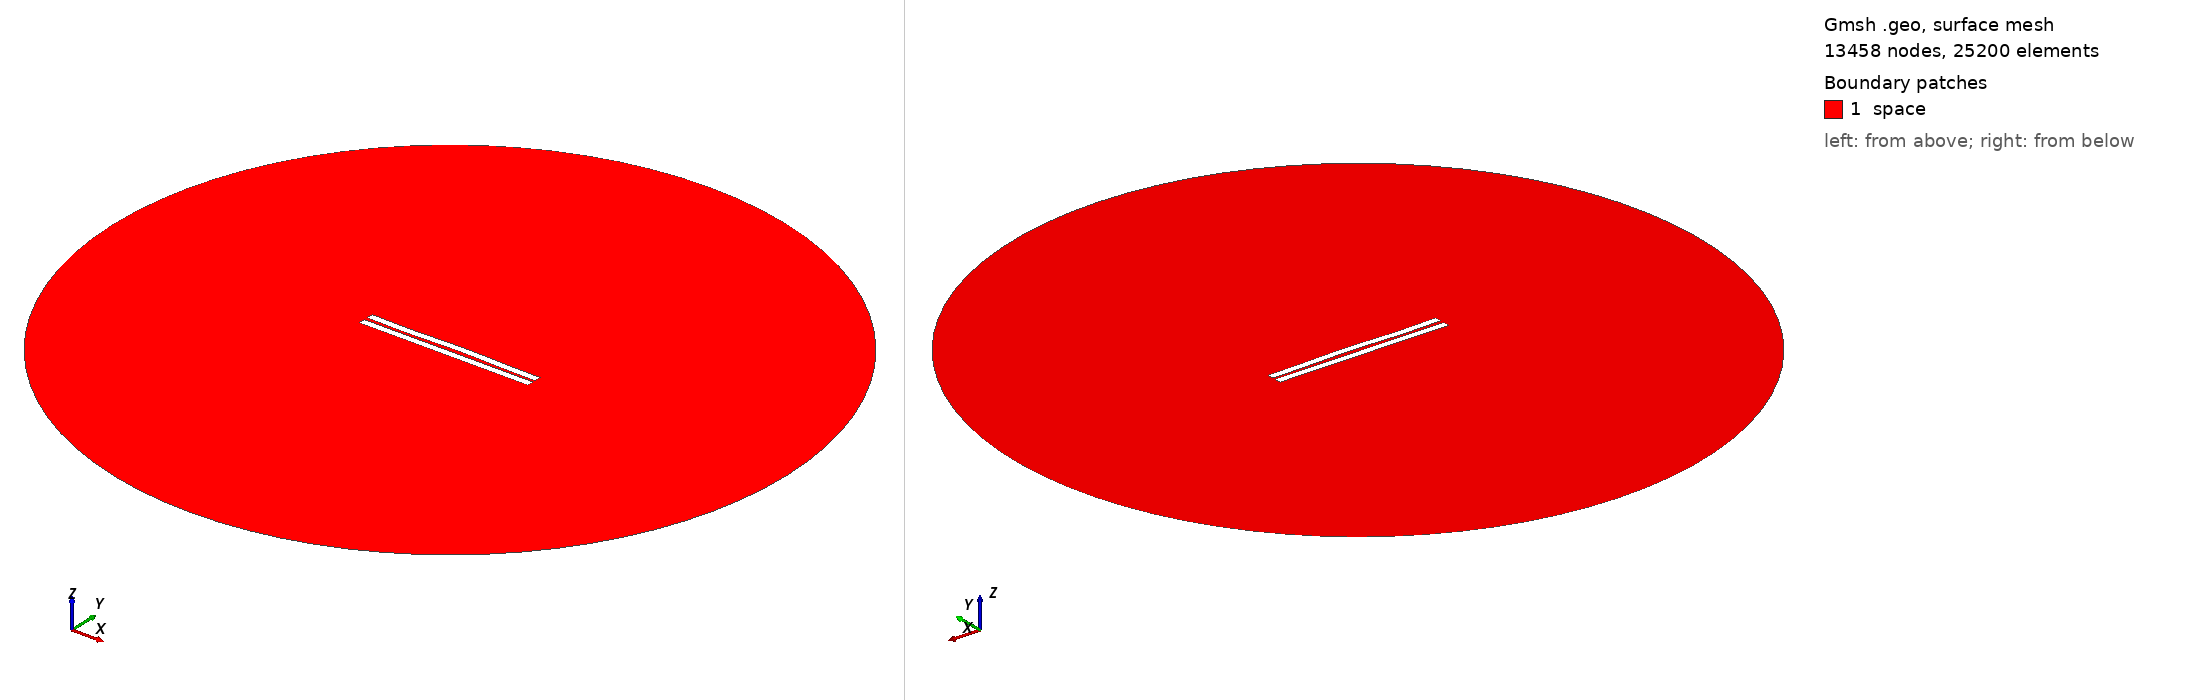

Gmsh geometry script, surface-meshed: 13458 nodes, 25200 surface elements. Boundary patches (legend numbers): 1 space. Left view from above one corner, right view from below the opposite corner. Legend entries are the model's physical surfaces. The drawing asked Gmsh for element sizes between 1% and 20% of the model's largest extent; the script's own settings can give other sizes.

=== 1976.geo (drawn) ===
//---------------------------------------
// Geometry kernel
//---------------------------------------

SetFactory("OpenCASCADE");



//---------------------------------------
// Parameters of the geometry
//---------------------------------------

// Overetch of the upper plate
overetch = 0.0;

// Distance between the plates
distance = 2.25;

// Discretization over the x axis (for the deformation)
nx = 50; 

// Length of the plate
L = 100 - overetch; 

// Number of modes
n = 4; 

// 1st mode coefficient
coeff(1) = -0.15;
beta(1) = 0.596864 * 3.1415926535 / L;

// 2nd mode coefficient
coeff(2) = 0.15;
beta(2) = 1.49418 * 3.1415926535 / L;

// 3rd mode coefficient
coeff(3) = -0.15;
beta(3) = 2.50025 * 3.1415926535 / L;

// 4th mode coefficient
coeff(4) = -0.15;
beta(4) = 3.49999 * 3.1415926535 / L;



//---------------------------------------
// Upper plate (deformed rectangle)
//---------------------------------------

// Coordiantes of the upper plate
xmin = -50;
xmax = 50 - overetch;

// Height of the upper plate
yheight = 4 - 2 * overetch;

// Indexes of the points
UpperID[] = {};
LowerID[] = {};
LeftID[] = {};
RightID[] = {};

// Point index
p = 1;

// Horizontal edges
For i In {1:nx}
    x = xmin + (i-1)*(xmax - xmin)/(nx-1);

    y_bottom = distance / 2 + overetch;
    For j In {1:n}
        C = (Cosh(beta(j)*L) + Cos(beta(j)*L)) / (Sinh(beta(j)*L) + Sin(beta(j)*L));
        y_bottom  = y_bottom + coeff(j) * (Cosh(beta(j)*(x+50)) - Cos(beta(j)*(x+50)) - C * (Sinh(beta(j)*(x+50)) - Sin(beta(j)*(x+50))));
    EndFor

    y_top = y_bottom + yheight;

    Point(p) = {x, y_top, 0, 1.0};
    UpperID[i] = p;
    p = p + 1;

    Point(p) = {x, y_bottom, 0, 1.0};
    LowerID[i] = p;
    p = p + 1;
EndFor

// Create point lists
UpperPts[] = {}; LowerPts[] = {};
For i In {1:nx}
  UpperPts[] += {UpperID[i]};
  LowerPts[] += {LowerID[i]};
EndFor

// Build splines
Spline(1) = {UpperPts[]};
Spline(2) = {LowerPts[]};
Line(3) = {LowerPts[nx-1], UpperPts[nx-1]};
Line(4) = {LowerPts[0], UpperPts[0]};

// Build the plane surface
Curve Loop(1) = {2, 3, -1, -4};
Plane Surface(1) = {1};



//---------------------------------------
// Lower plate (rectangle)
//---------------------------------------

// Vertices
Point(1001) = {-50, -1, 0, 1.0};
Point(1002) = { 50, -1, 0, 1.0};
Point(1003) = { 50,  -5, 0, 1.0};
Point(1004) = {-50,  -5, 0, 1.0};

// Edges
Line(5) = {1001, 1002};
Line(6) = {1002, 1003};
Line(7) = {1003, 1004};
Line(8) = {1004, 1001};

// Plane surface
Line Loop(2) = {5, 6, 7, 8};
Plane Surface(2) = {2}; 



//---------------------------------------
// Outer (fictious) boundary
//---------------------------------------

// Points
Point(1005) = {0, 0, 0};       // Center
Point(1006) = {200, 0, 0};     // Start point
Point(1007) = {0, 200, 0};     // 90 degrees
Point(1008) = {-200, 0, 0};    // 180 degrees
Point(1009) = {0, -200, 0};    // 270 degrees

// Circle arcs (each needs start, center, end)
Circle(9) = {1006, 1005, 1007};
Circle(10) = {1007, 1005, 1008};
Circle(11) = {1008, 1005, 1009};
Circle(12) = {1009, 1005, 1006};

// Plane surface for the entire domain
Curve Loop(3) = {9, 10, 11, 12};
Surface(3) = {3};

// Subtract the plates from the whole domain to obtain the actual domain where we want to solve the equations
BooleanDifference{ Surface{3}; Delete; }{ Surface{1}; Surface{2}; Delete; }




//---------------------------------------
// Transfinite Lines/Curves
//---------------------------------------

// Set the number of points on the boundaries
r = 7;

// Plates
Transfinite Curve {1, 2} = 50*r Using Progression 1;
Transfinite Curve {3, 4} = 2*r Using Progression 1;
Transfinite Line {5, 7} = 50*r Using Progression 1;
Transfinite Line {6, 8} = 2*r Using Progression 1;

// Outer boundary
Transfinite Line {9, 10, 11, 12} = 20 Using Progression 1;



//---------------------------------------
// Physical groups
//---------------------------------------                

// Physical curves (boundaries)
Physical Line("force_segment", 10) = {2};
Physical Line("upper_plate", 11) = {1, 3, 4};
Physical Line("lower_plate", 12) = {5, 6, 7, 8};
Physical Line("boundary", 20) = {9, 10, 11, 12};

// Physical Surfaces
Physical Surface("space", 30) = {3};



//---------------------------------------
// 6. Generate the Mesh
//---------------------------------------

// 2D mesh generation
Mesh 2;
